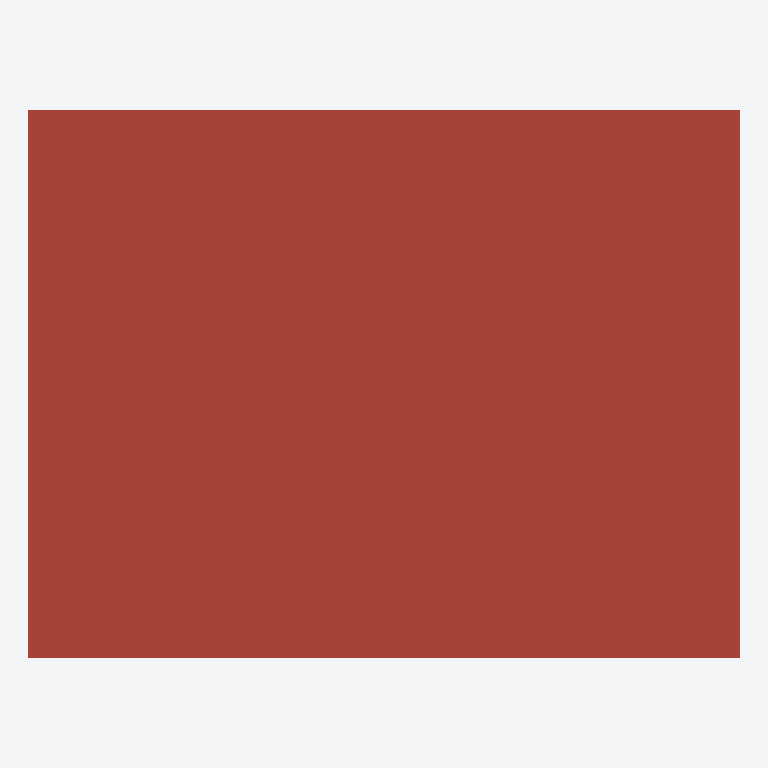
Plan cut of the same IFC building model at storey 'Roof' (level 5.80 m, cut at 7.20 m), seen from above with north up, elements coloured by IFC class: 1 roof (red-brown). Cut surfaces are drawn darker.
Extent 13.0 m × 10.0 m × 6.0 m (x, y, z). Storeys (3): Ground Floor at 0.00 m; First Floor at 2.90 m; Roof at 5.80 m. Elements (37): 14 IfcWall, 14 IfcWindow, 6 IfcDoor, 3 IfcSlab.

HEADER;
FILE_DESCRIPTION(('ViewDefinition[DesignTransferView]'),'2;1');
FILE_NAME('/dev/null','2026-10-27T21:39:27+01:00',(''),(''),'IfcOpenShell 0.9.0.post1','IfcOpenShell 0.9.0.post1','Nobody');
FILE_SCHEMA(('IFC4'));
ENDSEC;
DATA;
#1=IFCPROJECT('3oKBpPSPDEjw7ULO$lbgbK',$,'Row houses',$,$,$,$,(#10),#5);
#12=IFCSITE('0dOFZu4YL9xQGVfKRPzFz_',$,'Site',$,$,$,$,$,$,$,$,$,$,$);
#13=IFCBUILDING('2n720_$9XAUwJ2WB7ATH2I',$,'Building',$,$,$,$,$,$,$,$,$);
#16=IFCBUILDINGSTOREY('0z5sRFgDfFRAQjlc3V3sJl',$,'Ground Floor',$,$,$,$,$,$,0.0);
#1212=IFCBUILDINGSTOREY('3dAem6ilX3Q8Y6lpH1_H7q',$,'First Floor',$,$,$,$,$,$,2.9);
#2329=IFCBUILDINGSTOREY('23a$Eb56rBjAtzq3Ro_FKG',$,'Roof',$,$,$,$,$,$,5.8);
#2330=IFCSLAB('2HcOXrzeH2K8ZyBgAnpi9k',$,'Roof',$,$,#2348,#2337,$,.ROOF.);
ENDSEC;
